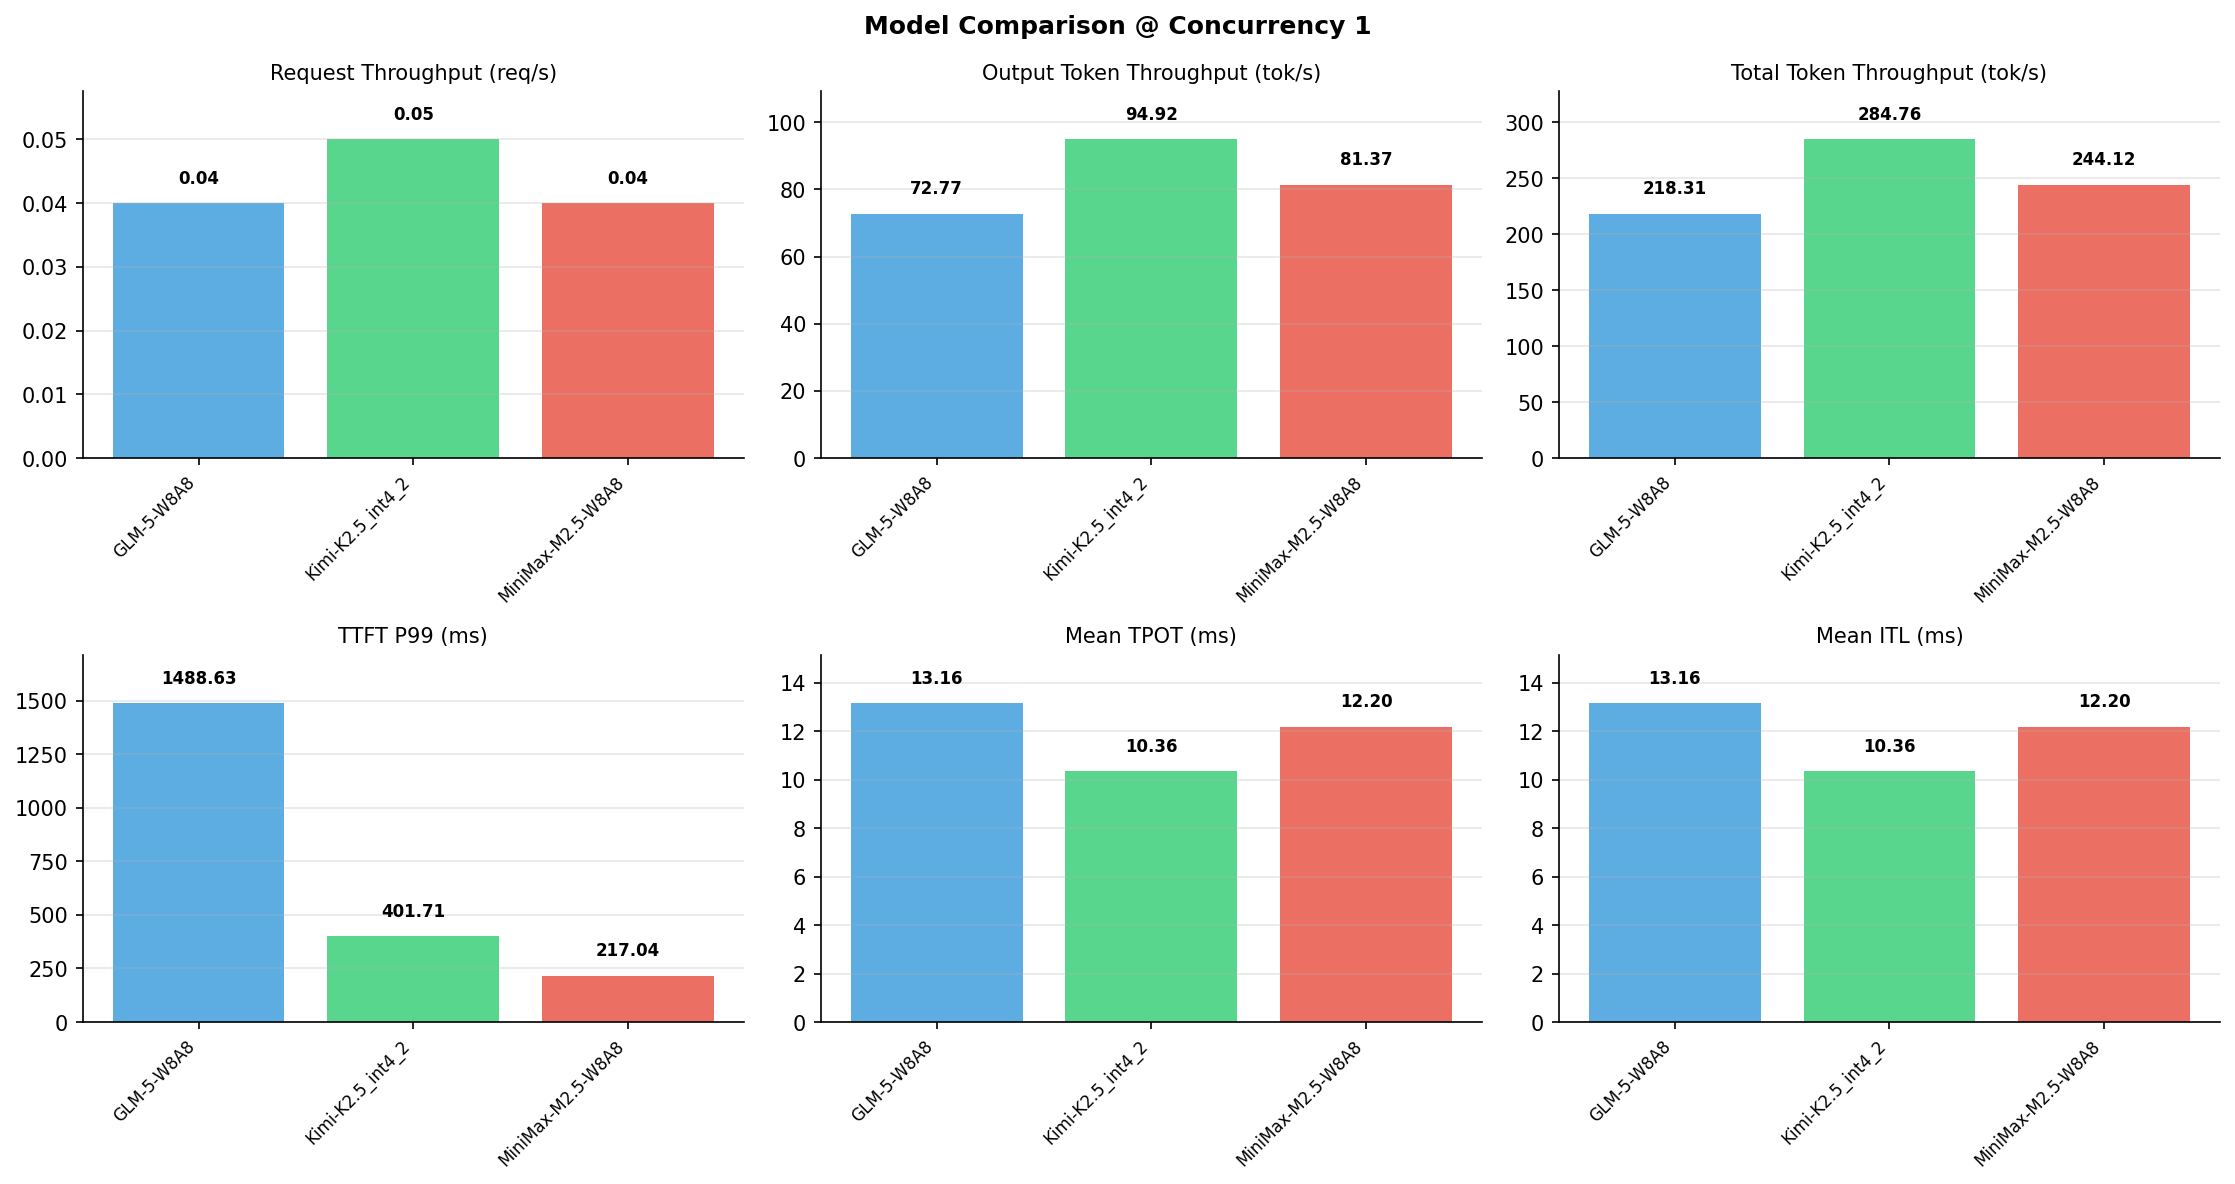

The table this chart was drawn from, first rows:
Metric, GLM-5-W8A8, Kimi-K2.5_int4_2, MiniMax-M2.5-W8A8
[Serving Benchmark Result], , , , 
Successful requests, 1000, 1000, 1000
Benchmark duration (s), 28143, 21576, 25168
Total input tokens, 4096000, 4096000, 4096000
Total generated tokens, 2048000, 2048000, 2048000
Request throughput (req/s), 0.04, 0.05, 0.04
Input token throughput (tok/s), 145.5, 189.8, 162.8
Output token throughput (tok/s), 72.77, 94.92, 81.37
Peak output token throughput (tok/s), 81.00, 143, 83.00
Peak concurrent requests, 2, 2, 2
Total token throughput (tok/s), 218.3, 284.8, 244.1
[Time to First Token], , , , 
Mean TTFT (ms), 1212, 364.6, 197.3
Median TTFT (ms), 1197, 362.9, 195
P99 TTFT (ms), 1489, 401.7, 217
[Time per Output Token], , , , 
Mean TPOT (ms), 13.16, 10.36, 12.20
Median TPOT (ms), 12.87, 10.32, 12.20
P99 TPOT (ms), 18.84, 13.40, 12.22
[Inter-Token Latency], , , , 
Mean ITL (ms), 13.16, 10.36, 12.20
Median ITL (ms), 12.79, 10.72, 12.19
P95 ITL (ms), 13.20, 21.42, 12.27
P99 ITL (ms), 25.26, 22.05, 16.26
[End-to-End Latency], , , , 
Mean E2E Latency (ms), 28143, 21576, 25167
Median E2E Latency (ms), 27550, 21483, 25161
P90 E2E Latency (ms), 28518, 23381, 25184
P99 E2E Latency (ms), 39765, 27783, 25223
